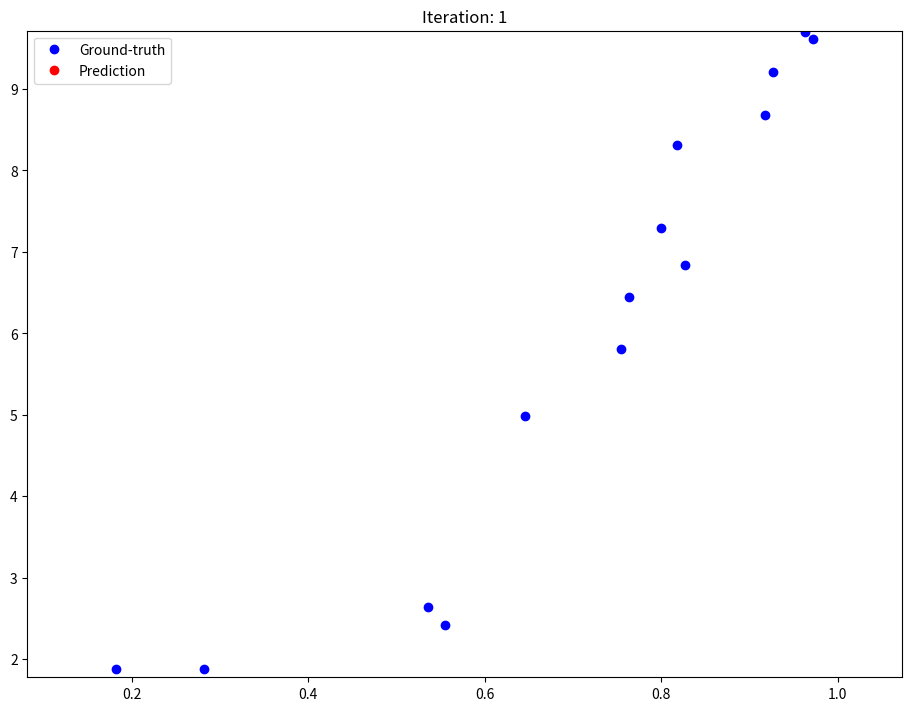
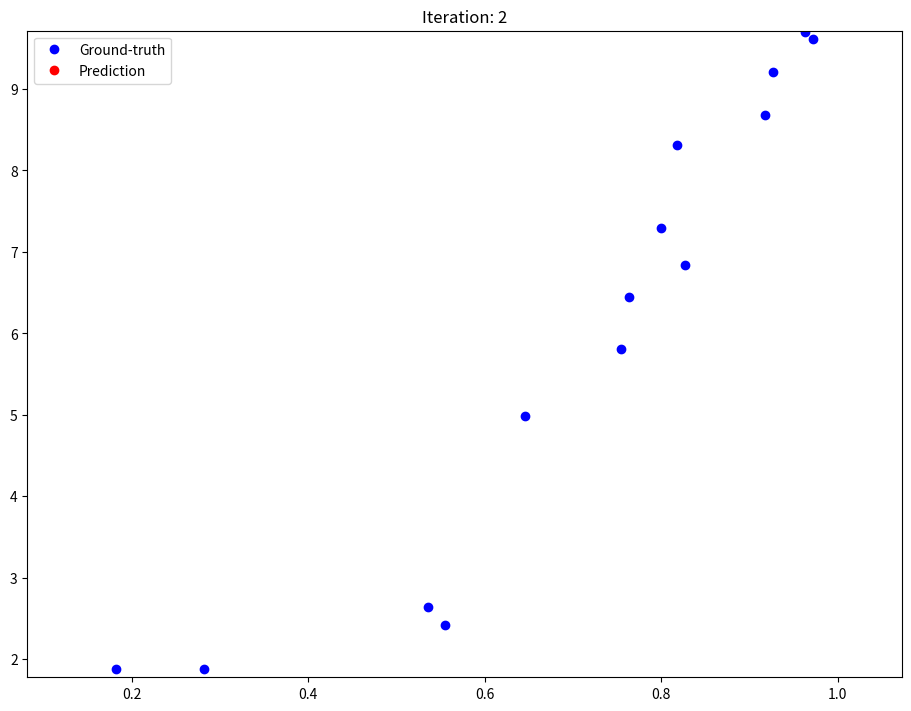
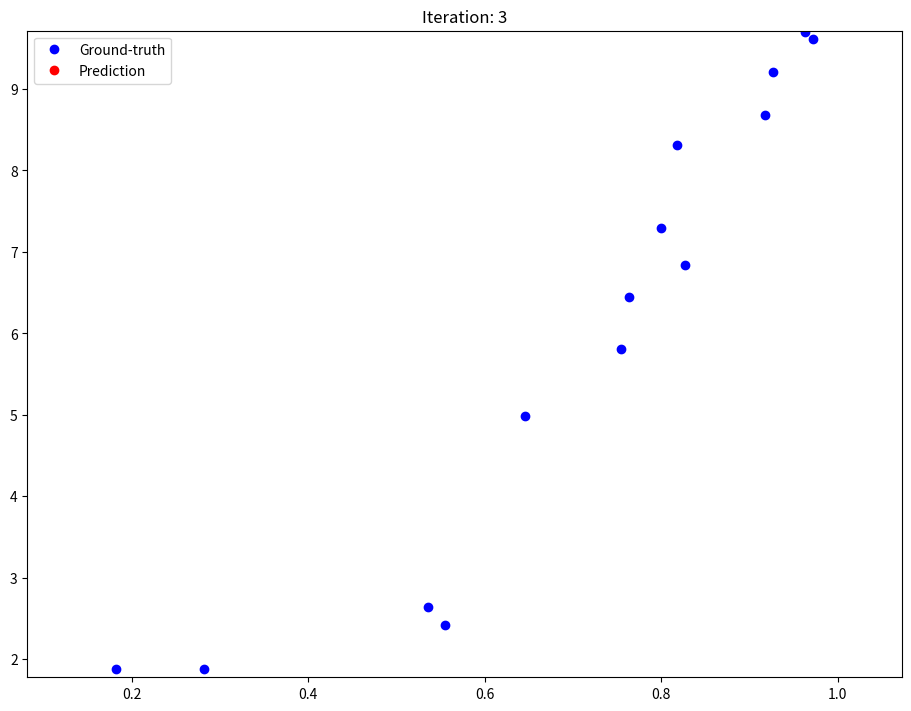
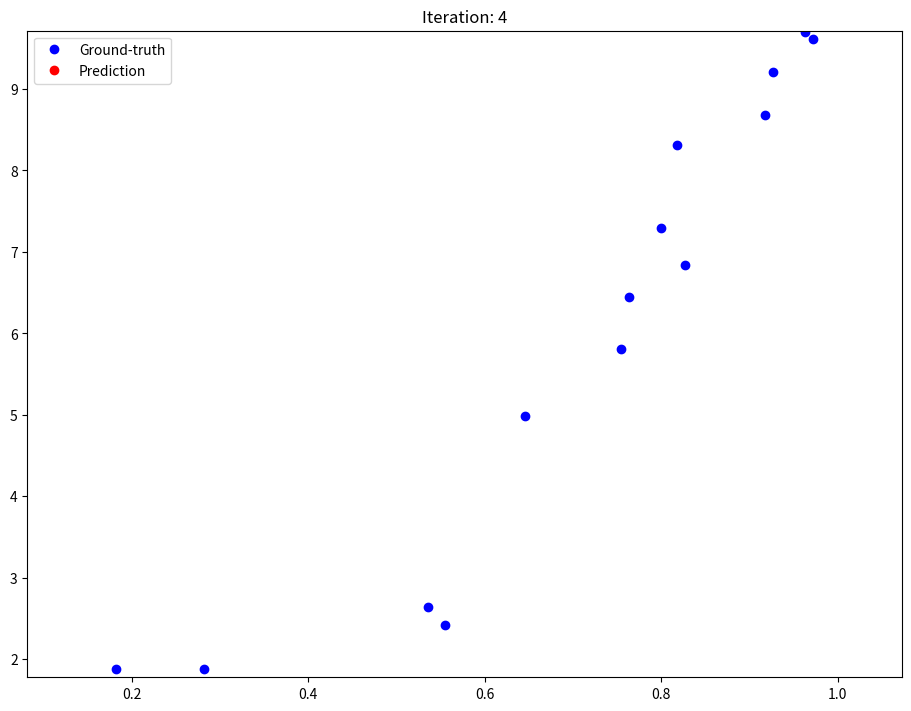
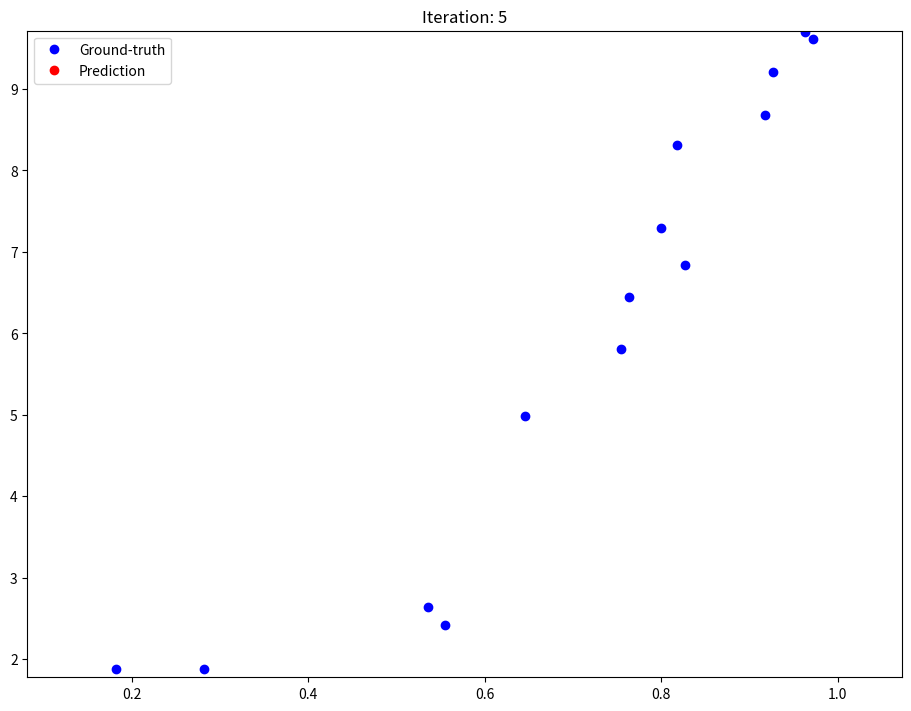
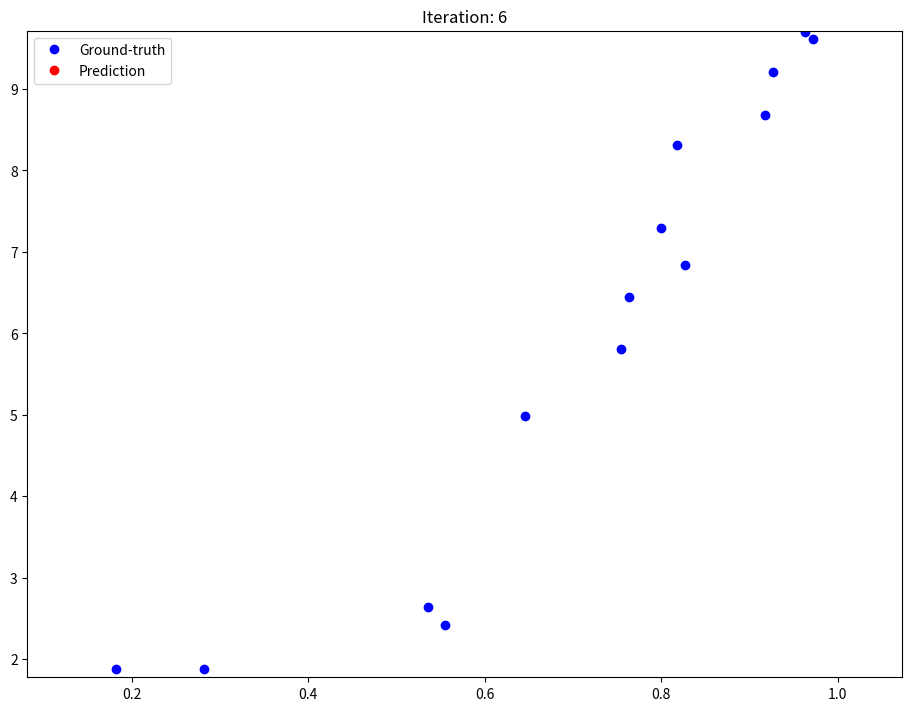
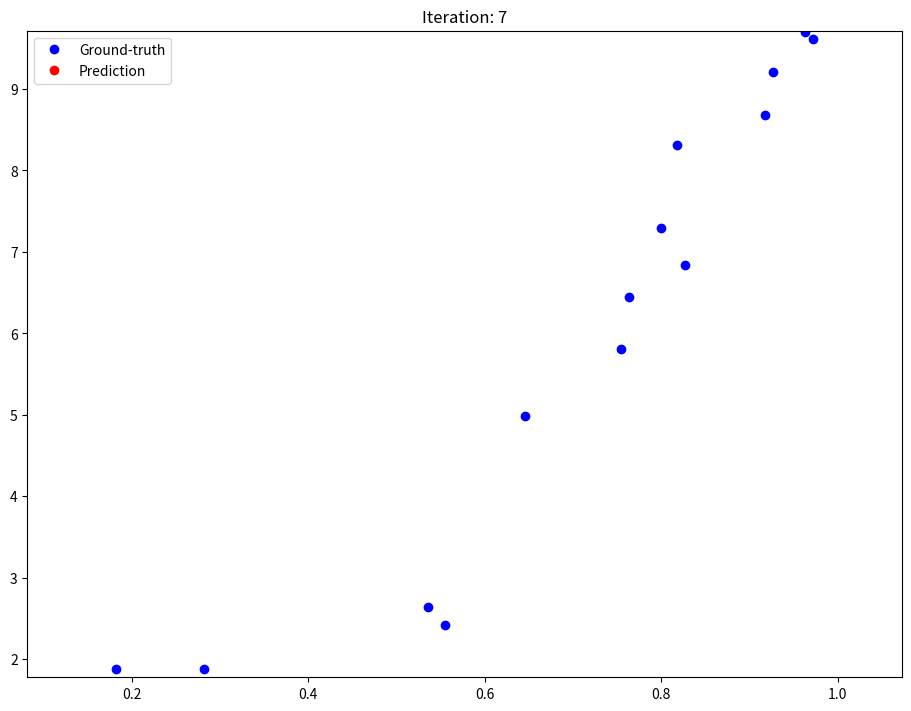
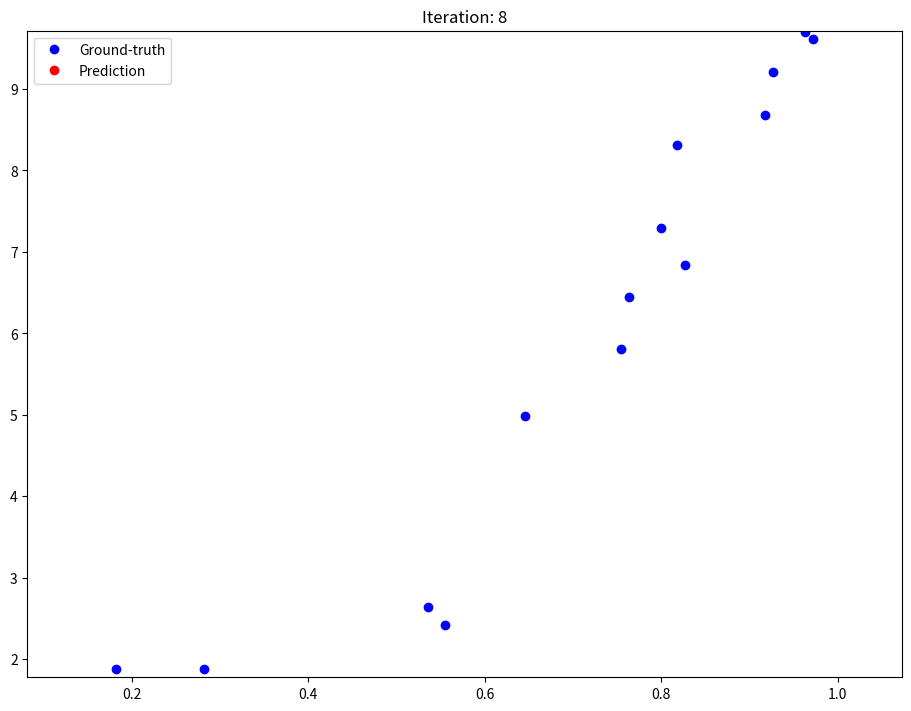
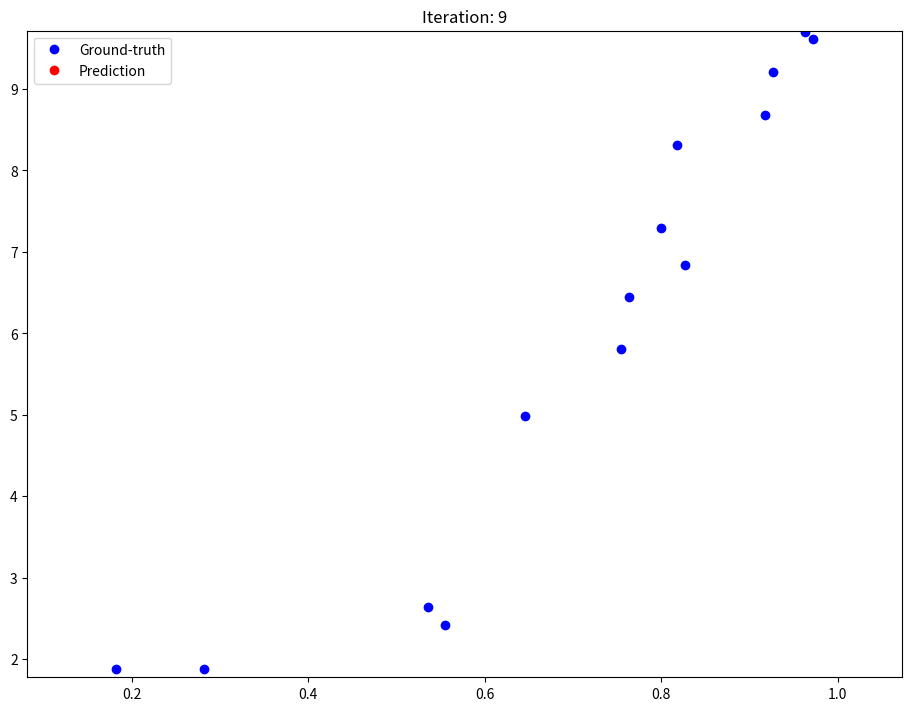
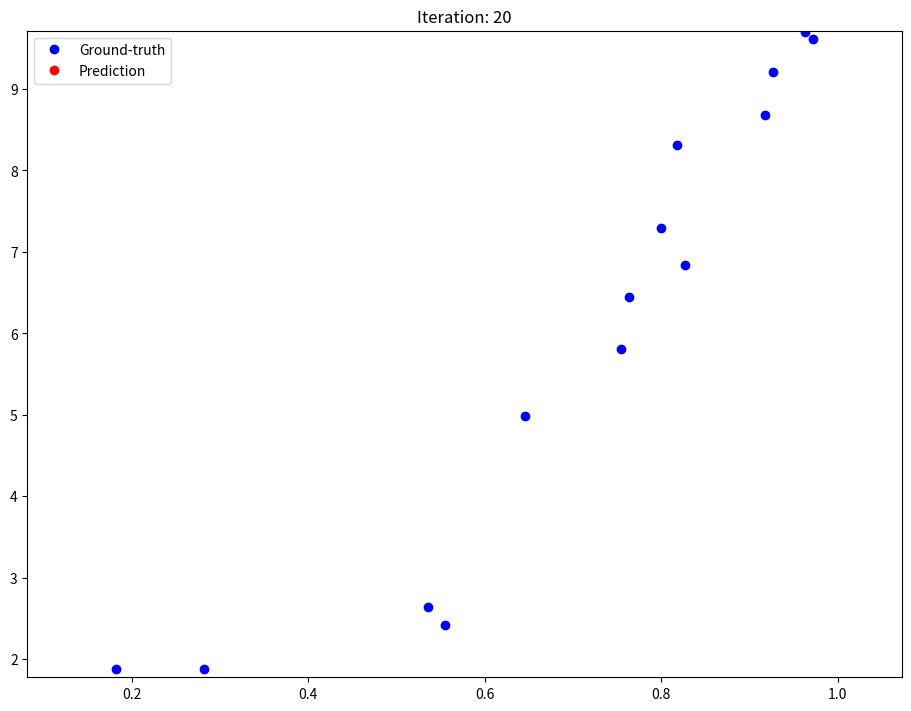
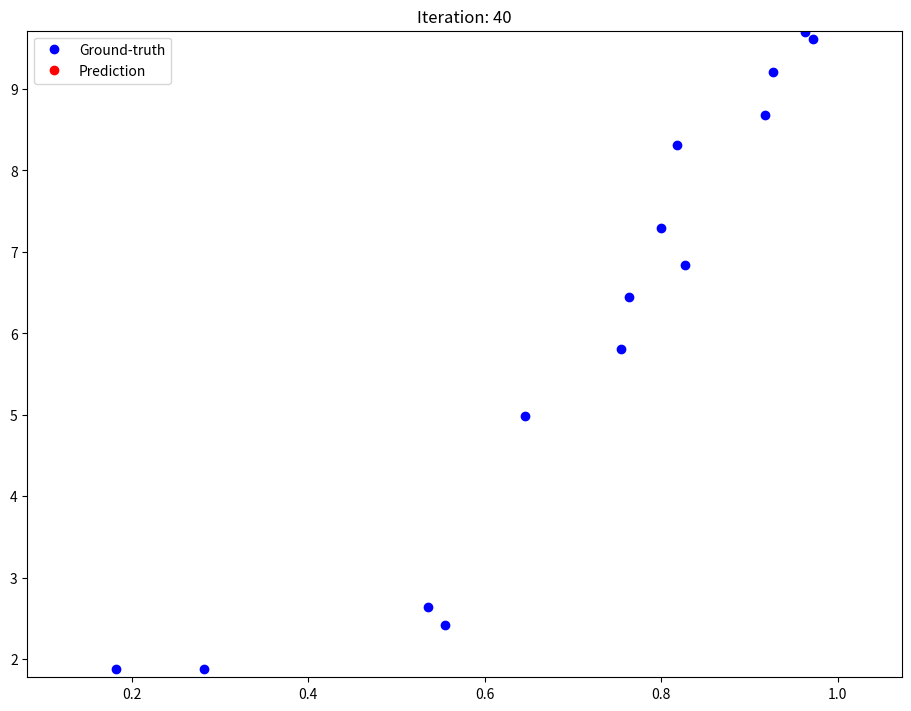
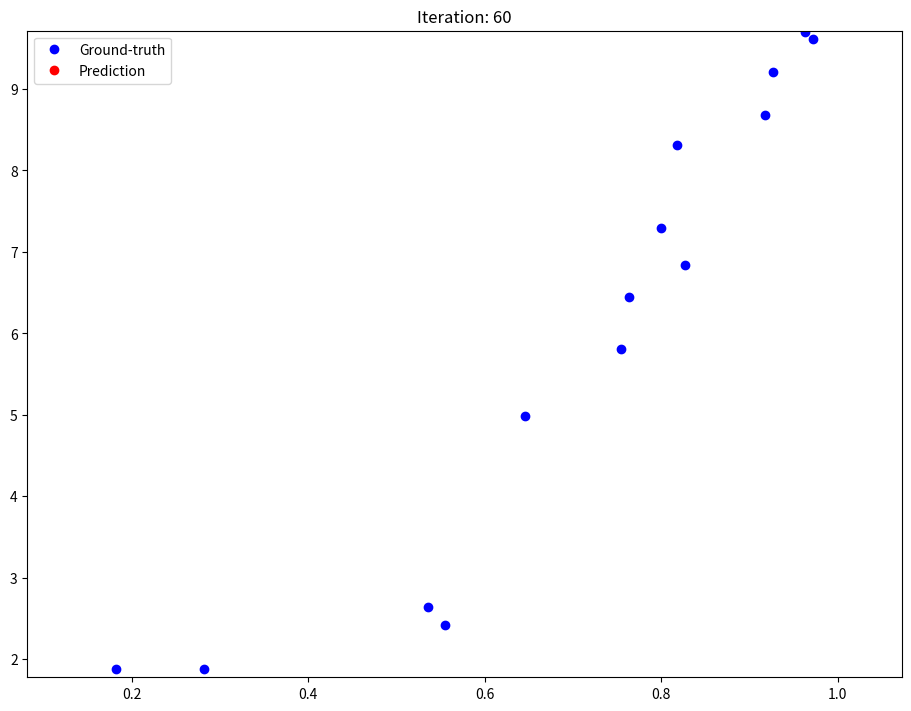
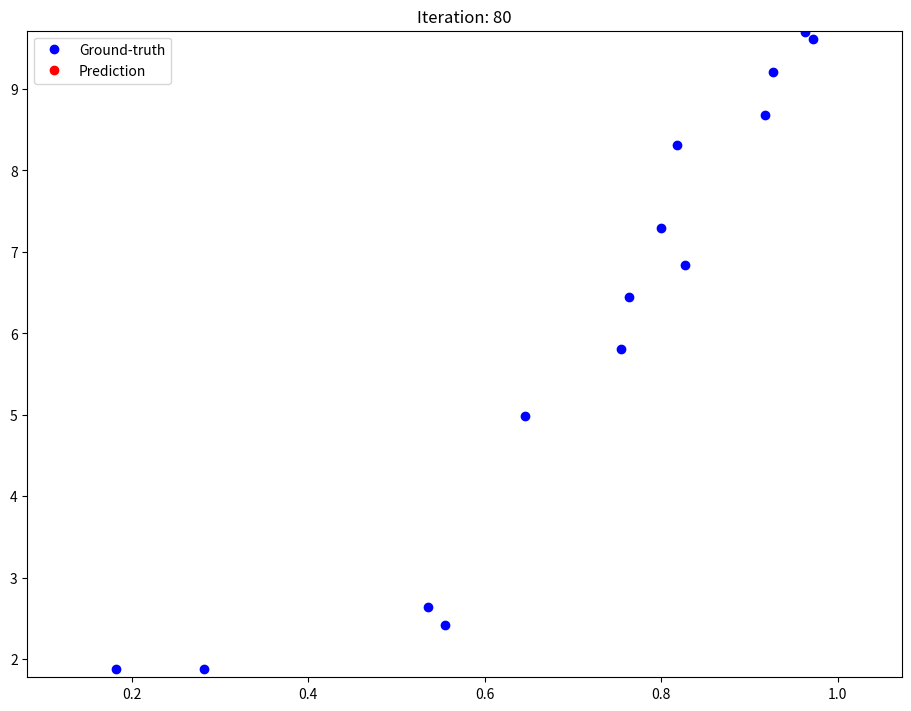
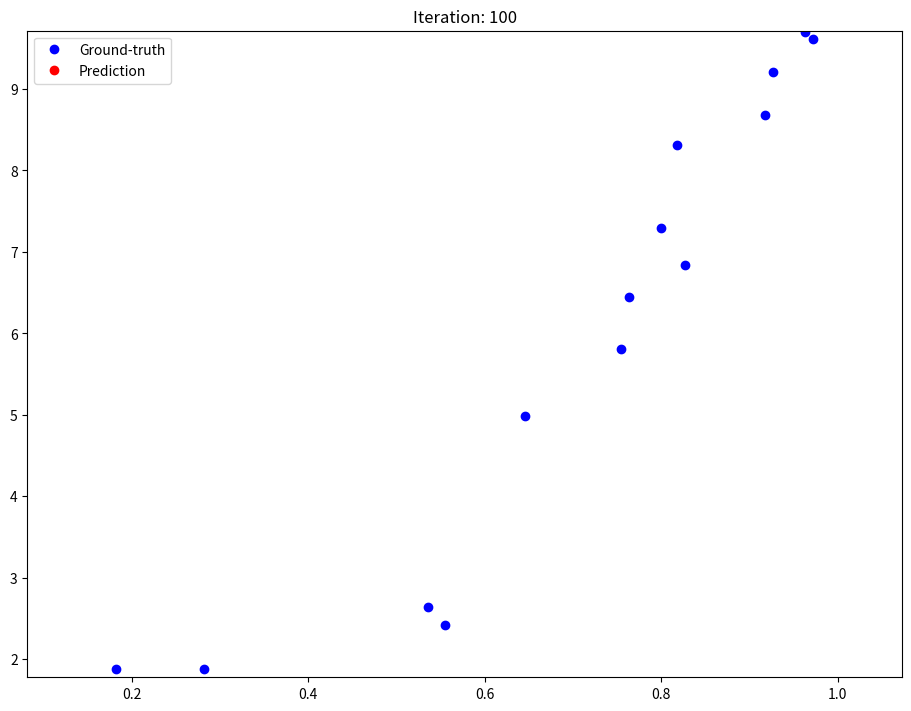
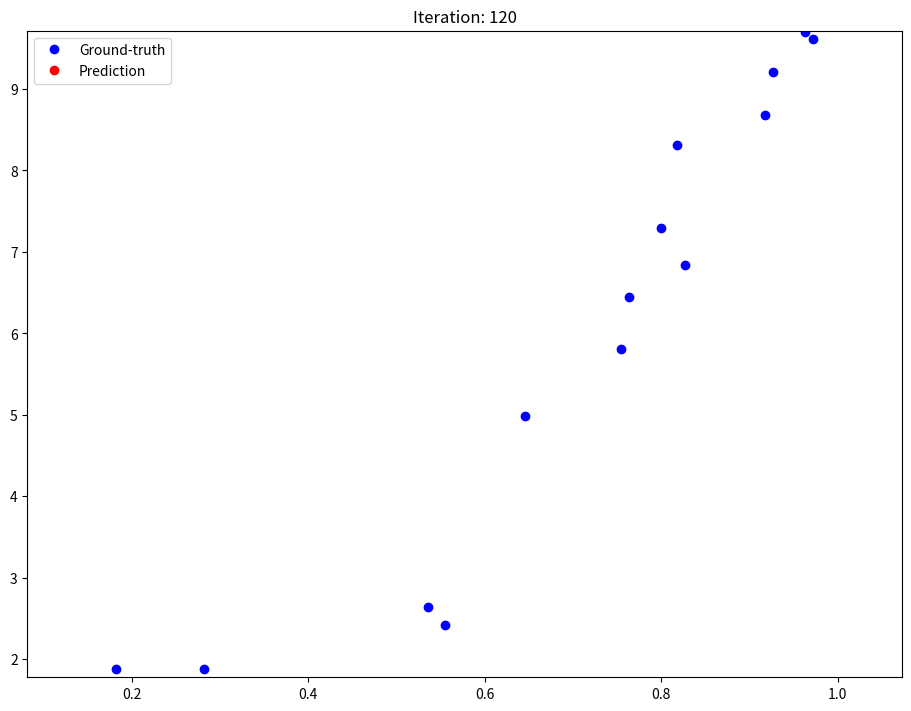
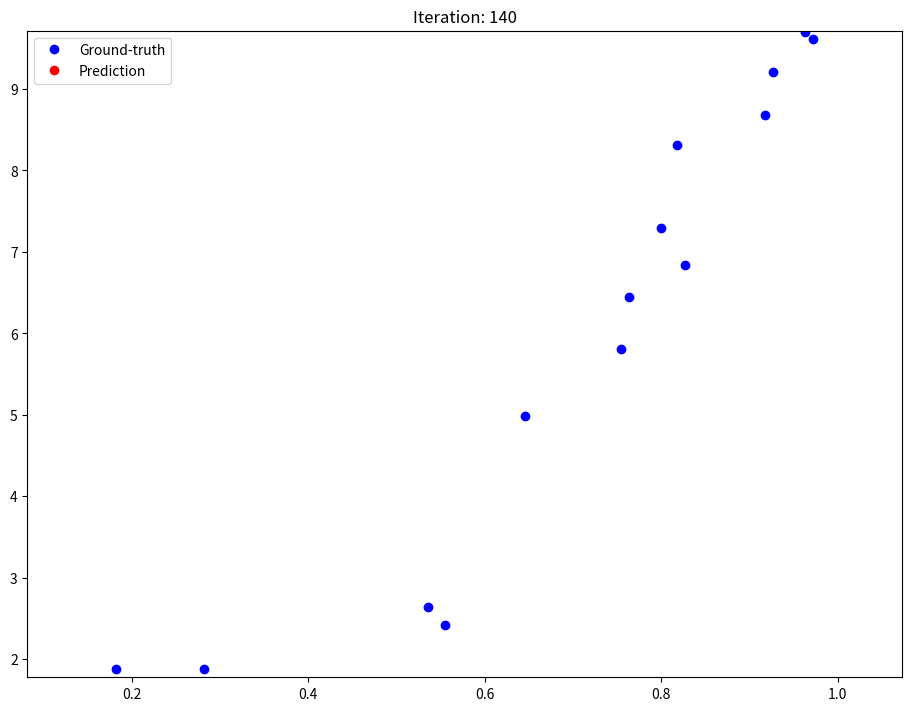

Write Python code to recreate these figures, in order.
# LINEAR REGRESSION MODEL (Gradient Descent)

import numpy as np
import matplotlib.pyplot as plt

if __name__ == '__main__':
    # STEP 1: SET DATA ------------------------------------------------------------------------------------------------#
    data_x = np.linspace(1.0, 10.0, 100)[:, np.newaxis]
    data_y = np.sin(data_x) + 0.1 * np.power(data_x, 2) + 0.5 * np.random.randn(100, 1)
    data_x /= np.max(data_x)

    data_x = np.hstack((np.ones_like(data_x), data_x))

    # Set train & test data
    order = np.random.permutation(len(data_x))
    portion = 20
    x_test = data_x[order[:portion]]
    y_test = data_y[order[:portion]]
    x_train = data_x[order[portion:]]
    y_train = data_y[order[portion:]]


    # STEP 2: SET PLOT FUNCTION ---------------------------------------------------------------------------------------#
    def plot_per_iter(X, Y, Y_hat, iter):
        idx_min = np.argmin(X[:, 1])
        idx_max = np.argmax(X[:, 1])
        fig, ax = plt.subplots(1, figsize=(9, 7), constrained_layout=True)
        ax.plot(X[:, 1], Y, 'bo', label='Ground-truth')
        ax.plot(X[:, 1], Y_hat, 'ro', label='Prediction')
        ax.plot([X[idx_min, 1], X[idx_max, 1]], [Y_hat[idx_min], Y_hat[idx_max]], 'r-')
        ax.set_xlim([X[idx_min, 1] - 0.1, X[idx_max, 1] + 0.1])
        ax.set_ylim([Y[idx_min] - 0.1, Y[idx_max] + 0.1])
        ax.set_title("Iteration: {:d}".format(iter))
        plt.legend()
        plt.show(block=False)

        filename2save = "./linear_reg_grad_{:d}.png".format(iter)
        plt.savefig(filename2save)
        plt.close()


    # STEP 3: DO GRADIENT DESCENT -------------------------------------------------------------------------------------#
    def get_gradient(theta, X, Y):
        # Write code here!
        mse = 100.0  # 이 부분을 지우고 작성하시오!
        gradient = np.ones((2, 1))  # 이 부분을 지우고 작성하시오!
        return gradient, mse


    theta_hat = np.random.randn(2, 1)  # theta_hat 초기값을 random하게 정한다.
    alpha = 0.5
    tolerance = 1e-5

    # Perform Gradient Descent
    iter_cnt = 1  # Iteration count
    while True:
        gradient, loss = get_gradient(theta_hat, x_train, y_train)  # 매 iteration마다 grad와 loss계산
        theta_hat_new = theta_hat - alpha * gradient  # theta update

        # Stopping Condition
        if (np.sum(abs(theta_hat_new - theta_hat)) < tolerance) or (iter_cnt > 200):
            print("Converged.")
            break

        # Show iteration procedure
        if (iter_cnt % 20 == 0) or (iter_cnt < 10):
            print("Iteration: %d - Loss: %.4f" % (iter_cnt, loss))
            # Plot
            y_pred = np.matmul(x_test, theta_hat_new)
            plot_per_iter(x_test, y_test, y_pred, iter_cnt)

        iter_cnt += 1
        theta_hat = theta_hat_new

    print("theta =", theta_hat)
    print("Test Loss =", get_gradient(theta_hat, x_test, y_test)[1])
